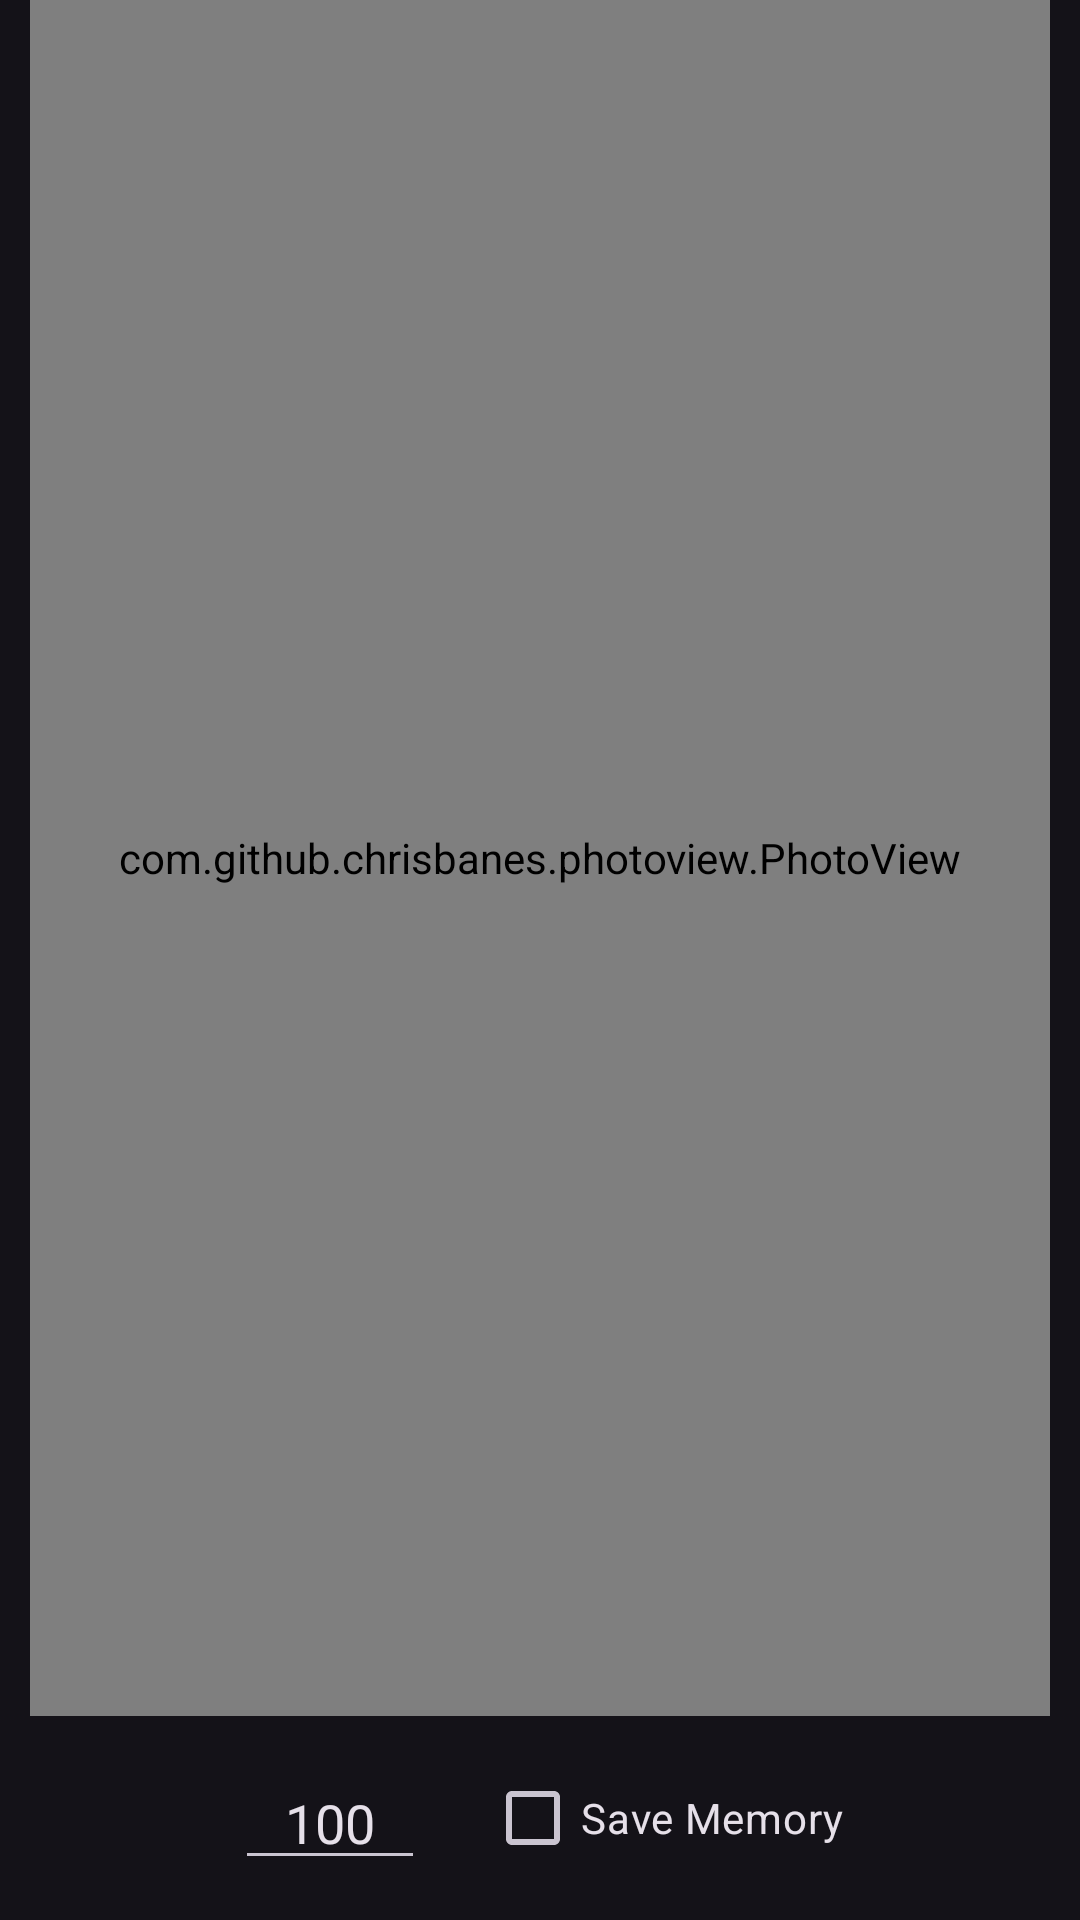

Here is an Android app screen rendered from its layout file. Give the layout XML and the strings, colors and styles it references.
<!-- AndroidManifest.xml: application theme Theme.MediaConverter -->
<!-- res/layout/fragment_image.xml -->
<?xml version="1.0" encoding="utf-8"?>
<LinearLayout xmlns:android="http://schemas.android.com/apk/res/android"
    xmlns:tools="http://schemas.android.com/tools"
    android:layout_width="match_parent"
    android:layout_height="match_parent"
    android:orientation="vertical"
    tools:context=".ImageFragment">


    <com.github.chrisbanes.photoview.PhotoView
        android:id="@+id/iv"
        android:layout_width="match_parent"
        android:layout_height="0dp"
        android:layout_marginLeft="10dp"
        android:layout_marginRight="10dp"
        android:layout_weight="1"
        android:scaleType="fitCenter" />


    <LinearLayout
        android:layout_width="match_parent"
        android:layout_height="wrap_content"
        android:gravity="center"
        android:orientation="horizontal">

        <EditText

            android:id="@+id/quality_et"
            android:layout_width="wrap_content"
            android:layout_height="wrap_content"
            android:layout_margin="10dp"
            android:gravity="center"
            android:hint="Quality"
            android:inputType="numberDecimal"
            android:maxLength="3"
            android:text="100"
            android:importantForAutofill="no" />


        <CheckBox
            android:id="@+id/if_save_mem"
            android:layout_width="wrap_content"
            android:layout_height="wrap_content"
            android:layout_margin="10dp"
            android:text="Save Memory" />

    </LinearLayout>


</LinearLayout>
<!-- resources referenced by this layout -->
<resources>
  <style name="Theme.MediaConverter" parent="Base.Theme.MediaConverter" />
  <style name="Base.Theme.MediaConverter" parent="Theme.Material3.Dark.NoActionBar">
          <item name="android:statusBarColor">?android:colorBackground</item>
      </style>
</resources>
